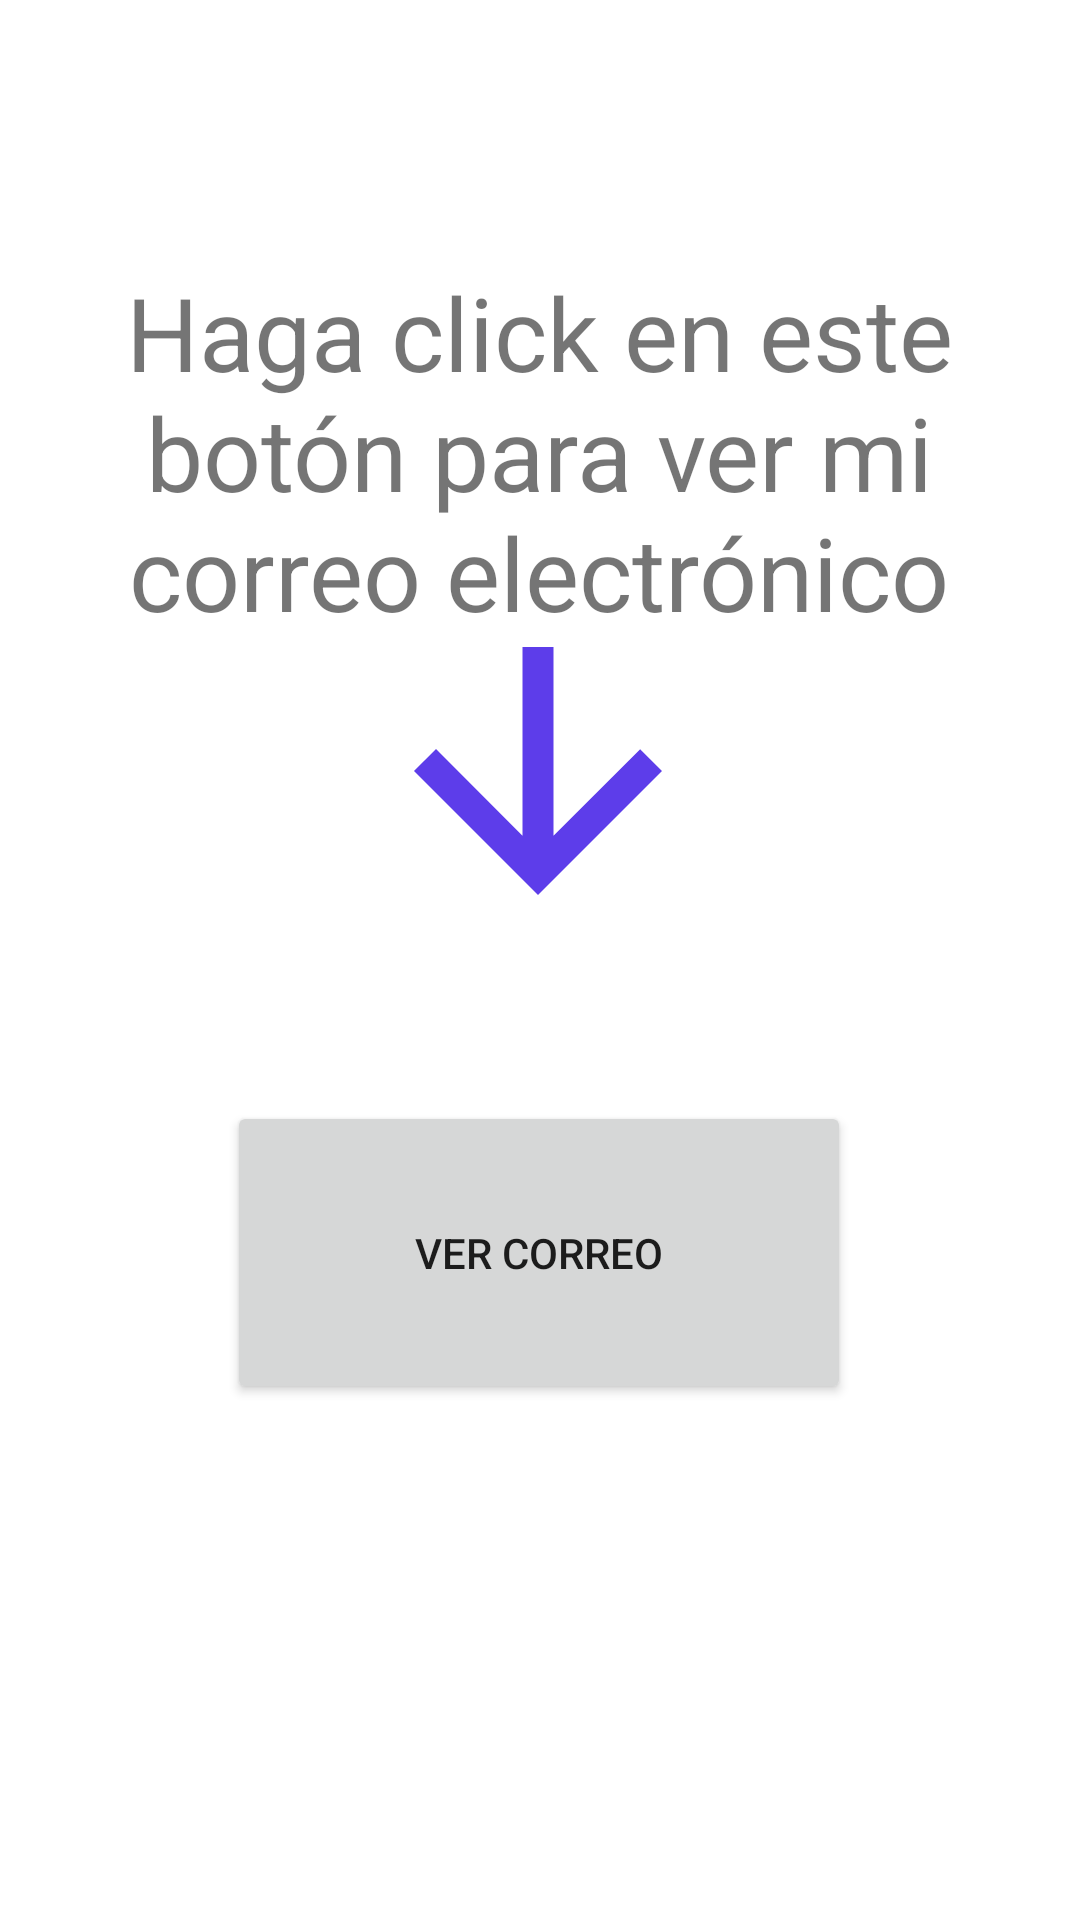

Layout XML and referenced resources for this Android screen:
<!-- AndroidManifest.xml: application theme Theme.AppMarvin -->
<!-- res/layout/fragment_contactanos.xml -->
<?xml version="1.0" encoding="utf-8"?>
<androidx.constraintlayout.widget.ConstraintLayout xmlns:android="http://schemas.android.com/apk/res/android"
    xmlns:app="http://schemas.android.com/apk/res-auto"
    xmlns:tools="http://schemas.android.com/tools"
    android:layout_width="match_parent"
    android:layout_height="match_parent"
    tools:context=".fragment_contactanos">


    <TextView
        android:id="@+id/textView7"
        android:layout_width="336dp"
        android:layout_height="128dp"
        android:layout_marginTop="88dp"
        android:text="Haga click en este botón para ver mi correo electrónico"
        android:textAlignment="center"
        android:textSize="34sp"
        app:layout_constraintBottom_toTopOf="@+id/imageView5"
        app:layout_constraintEnd_toEndOf="parent"
        app:layout_constraintHorizontal_bias="0.493"
        app:layout_constraintStart_toStartOf="parent"
        app:layout_constraintTop_toTopOf="parent"
        app:layout_constraintVertical_bias="0.0" />

    <ImageView
        android:id="@+id/imageView5"
        android:layout_width="162dp"
        android:layout_height="124dp"
        android:layout_marginBottom="48dp"
        android:src="@drawable/ic_flecha"
        app:layout_constraintBottom_toTopOf="@+id/btnVerCorreo"
        app:layout_constraintEnd_toEndOf="parent"
        app:layout_constraintHorizontal_bias="0.497"
        app:layout_constraintStart_toStartOf="parent" />

    <Button
        android:id="@+id/btnVerCorreo"
        android:layout_width="208dp"
        android:layout_height="101dp"
        android:layout_marginBottom="172dp"
        android:text="Ver Correo"
        app:layout_constraintBottom_toBottomOf="parent"
        app:layout_constraintEnd_toEndOf="parent"
        app:layout_constraintHorizontal_bias="0.497"
        app:layout_constraintStart_toStartOf="parent" />
</androidx.constraintlayout.widget.ConstraintLayout>
<!-- resources referenced by this layout -->
<resources>
  <!-- drawable ic_flecha (drawable) -->
  <vector xmlns:android="http://schemas.android.com/apk/res/android" android:height="24dp" android:tint="#5D3DEA" android:viewportHeight="24" android:viewportWidth="24" android:width="24dp">
        
      <path android:fillColor="@android:color/white" android:pathData="M20,12l-1.41,-1.41L13,16.17V4h-2v12.17l-5.58,-5.59L4,12l8,8 8,-8z"/>
      
  </vector>
  <style name="Theme.AppMarvin" parent="Theme.MaterialComponents.DayNight.DarkActionBar">
          
          <item name="colorPrimary">@color/purple_500</item>
          <item name="colorPrimaryVariant">@color/purple_700</item>
          <item name="colorOnPrimary">@color/white</item>
          
          <item name="colorSecondary">@color/teal_200</item>
          <item name="colorSecondaryVariant">@color/teal_700</item>
          <item name="colorOnSecondary">@color/black</item>
          
          <item name="android:statusBarColor">?attr/colorPrimaryVariant</item>
          
      </style>
  <!-- not gathered from this repository: default colours our renderer supplied (Android Studio template values) -->
  <color name="purple_500">#FF6200EE</color>
  <color name="purple_700">#FF3700B3</color>
  <color name="teal_200">#FF03DAC5</color>
  <color name="teal_700">#FF018786</color>
  <color name="black">#FF000000</color>
  <color name="white">#FFFFFFFF</color>
</resources>
